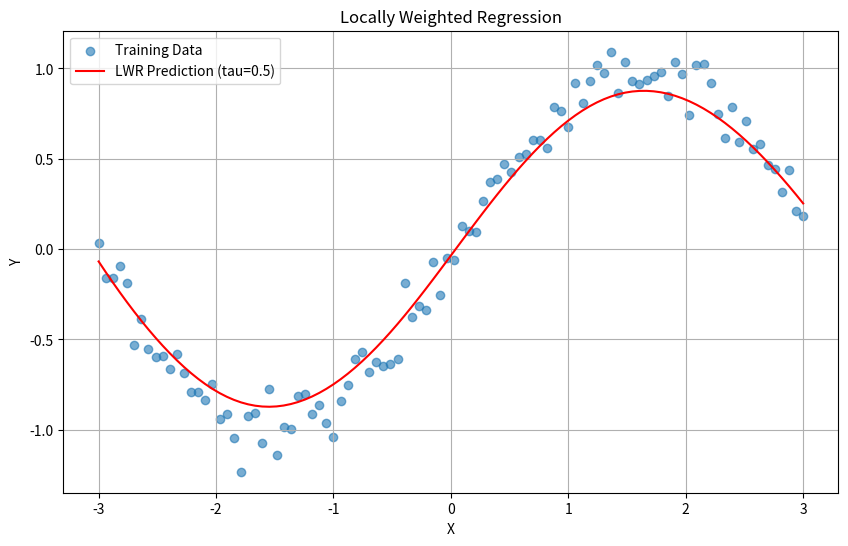

The script that saved this image:
import numpy as np
import matplotlib.pyplot as plt

# 1. 🎲 Generate a wave-like dataset (sin(x)) with some random noise
np.random.seed(0)
X = np.linspace(-3, 3, 100)  # 100 values from -3 to +3
Y = np.sin(X) + np.random.normal(0, 0.1, 100)  # y = sin(x) + some noise

# 2. ➕ Add a column of 1s to X for bias (so our math can learn intercepts too)
X_mat = np.c_[np.ones(X.shape[0]), X]  # Shape becomes (100, 2)

# 3. 🔍 Define a Gaussian kernel to give weights to nearby points
def kernel(x0, X, tau):
    # Compute closeness of x0 to every row in X using Gaussian formula
    return np.exp(-np.sum((X - x0)**2,) / (2 * tau**2))

# 4. 🧠 Perform Locally Weighted Regression
def locally_weighted_regression(x0, X, Y, tau):
    m = X.shape[0]
    W = np.eye(m)  # Make identity matrix (diagonal matrix for weights)
    for i in range(m):
        W[i, i] = kernel(x0, X[i], tau)  # Assign weights to each point
    # Calculate theta using weighted linear regression formula
    theta = np.linalg.pinv(X.T @ W @ X) @ X.T @ W @ Y
    return x0 @ theta  # Return predicted value at x0

# 5. 🔁 Predict Y for each X using LWR
tau = 0.5  # Smaller = more local, larger = smoother
y_pred = np.array([locally_weighted_regression(x0, X_mat, Y, tau) for x0 in X_mat])

# 6. 🖍️ Plot original data and prediction line
plt.figure(figsize=(10, 6))
plt.scatter(X, Y, label='Training Data', alpha=0.6)  # Actual noisy points
plt.plot(X, y_pred, color='red', label=f'LWR Prediction (tau={tau})')  # Smooth line
plt.title("Locally Weighted Regression")
plt.xlabel("X")
plt.ylabel("Y")
plt.legend()
plt.grid(True)
plt.show()

